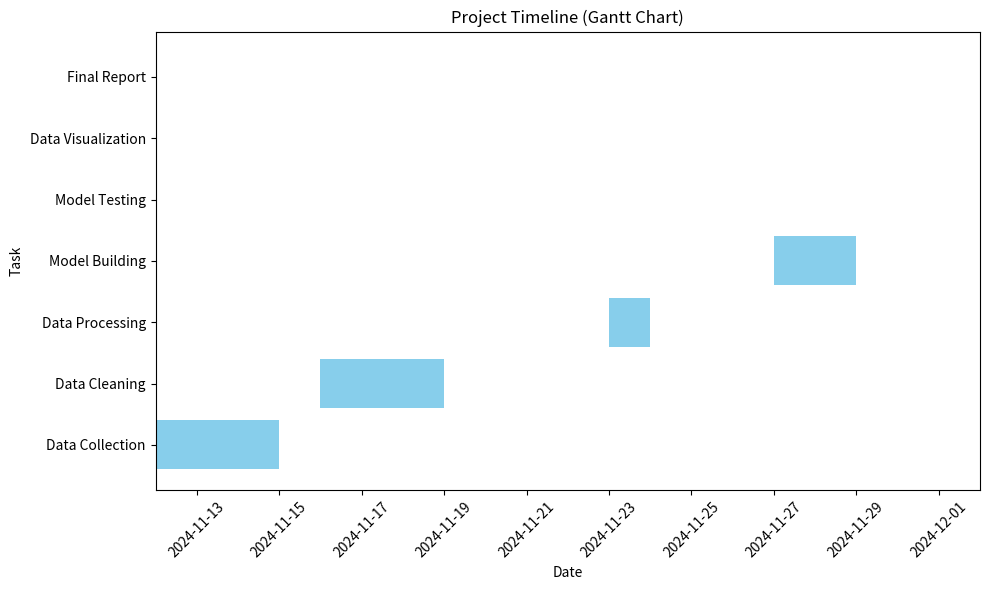

Write Python code to recreate this figure. (Note: this script raises an exception after producing the figure.)
import matplotlib.pyplot as plt
import pandas as pd

# Define tasks and timelines
data = {
    "Task": [
        "Data Collection",
        "Data Cleaning",
        "Data Processing",
        "Model Building",
        "Model Testing",
        "Data Visualization",
        "Final Report"
    ],
    "Start": ["2024-11-12", "2024-11-16", "2024-11-23", "2024-11-27", "2024-11-30", "2024-12-01", "2024-12-02"],
    "End": ["2024-11-15", "2024-11-19", "2024-11-24", "2024-11-29", "2024-11-30", "2024-12-01", "2024-12-02"],
}

# Convert to DataFrame
df = pd.DataFrame(data)
df["Start"] = pd.to_datetime(df["Start"])
df["End"] = pd.to_datetime(df["End"])
df["Duration"] = (df["End"] - df["Start"]).dt.days

# Create Gantt chart
fig, ax = plt.subplots(figsize=(10, 6))
for i, task in enumerate(df["Task"]):
    ax.barh(task, df["Duration"].iloc[i], left=df["Start"].iloc[i], color="skyblue")

ax.set_xlabel("Date")
ax.set_ylabel("Task")
ax.set_title("Project Timeline (Gantt Chart)")
plt.xticks(rotation=45)
plt.tight_layout()

# Save the Gantt chart
plt.savefig("output/gantt_chart.png")
plt.show()
